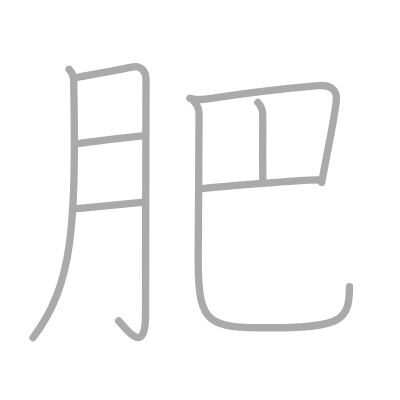
t = 0.00 s
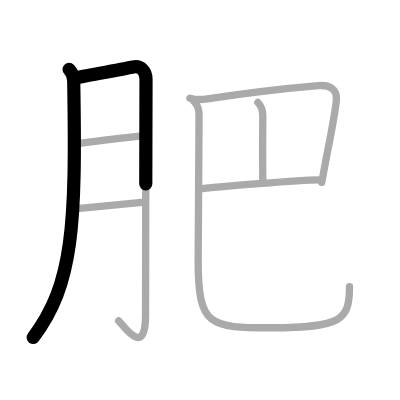
t = 1.50 s
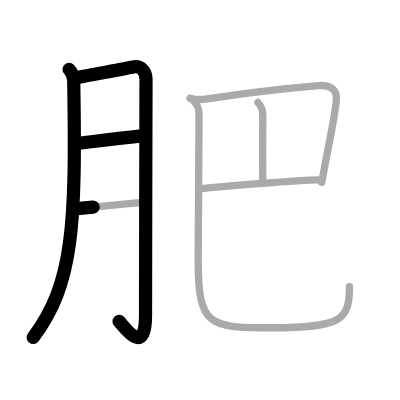
t = 3.25 s
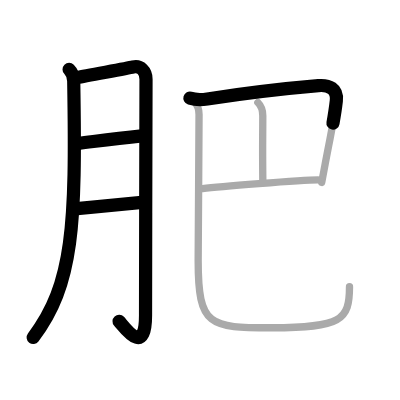
t = 4.75 s
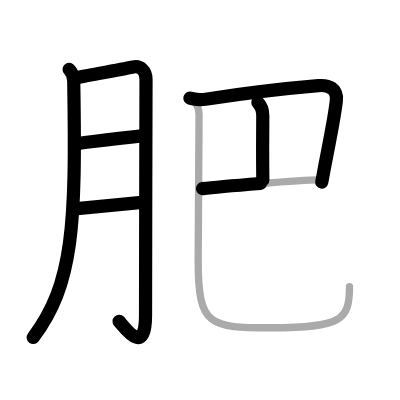
t = 6.50 s
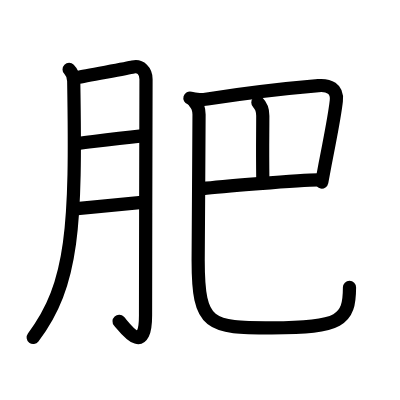
t = 8.00 s

The animated SVG that drew these frames (rendered in a browser with its animation timeline set to each time). Animation: 8 SMIL elements (animate=8); one cycle of 8.00 s.

<?xml version="1.0" standalone="no"?>
<!DOCTYPE svg PUBLIC "-//W3C//DTD SVG 1.1//EN"   "http://www.w3.org/Graphics/SVG/1.1/DTD/svg11.dtd">
<svg width="400px" height="400px"  version="1.1" xmlns="http://www.w3.org/2000/svg">
  <defs>
    <marker id="Triangle" viewBox="0 0 10 10" refX="0" refY="5" markerUnits="strokeWidth" markerWidth="3" style="stroke-opacity:0%;fill:#aaaaaa;" markerHeight="2" orient="auto">
      <path d="M 0 0 L 10 5 L 0 10 z" />
    </marker>
    
    <marker id="Arrow" viewBox="0 0 10 10" refX="5" refY="5" markerUnits="strokeWidth" markerWidth="1.8" style="stroke-opacity:0%;fill:#770000;" markerHeight="2" orient="auto">
      <path d="M 0 4 L 6 4 L 4 1 L 10 5 L 4 9 L 6 6 L 0 6 z" />
        <circle cx="5" cy="5" r="5" />
      </marker>
    
    <marker id="TriangleRed" viewBox="0 0 10 10" refX="0" refY="5" markerUnits="strokeWidth" markerWidth="3" style="stroke-opacity:0%;fill:#CC0000;" markerHeight="2" orient="auto">
      <path d="M 0 0 L 10 5 L 0 10 z" />
    </marker>
    
    <marker id="ArrowRed" viewBox="0 0 10 10" refX="5" refY="5" markerUnits="strokeWidth" markerWidth="1.8" style="stroke-opacity:0%;fill:#CC0000;" markerHeight="2" orient="auto">
      <path d="M 0 4 L 6 4 L 4 1 L 10 5 L 4 9 L 6 6 L 0 6 z" />
        <circle cx="5" cy="5" r="5" />
      </marker>
    
  </defs>
  
  <path style="fill:#ffffff; fill-opacity:100%; fill-rule:evenodd; stroke-width:0;" d="M 0 0 L 400px 0 L 400px 400px L 0 400px L 0 0" />

  <g transform="scale(3.6697247706422 3.6697247706422)">
<path style="fill:none; fill-opacity:0%; fill-rule:evenodd; stroke:#aaaaaa; stroke-opacity:100%; stroke-width: 1.5pt; stroke-linejoin:round; stroke-linecap:round;" d="M18.83 18.91c0.82 0.82 1.25 2.31 1.26 3.23C20.75 61.5 20 77.5 9 92"></path>
<path style="fill:none; fill-opacity:0%; fill-rule:evenodd; stroke:#aaaaaa; stroke-opacity:100%; stroke-width: 1.5pt; stroke-linejoin:round; stroke-linecap:round;" d="M21.1 21.07c1.52-0.23 14.01-2.57 15.15-2.83c2.03-0.46 3.54 1.13 3.54 3.33c0 5.68-0.13 45.86-0.13 64.31c0 11.84-5.91 3-7.32 1.55"></path>
<path style="fill:none; fill-opacity:0%; fill-rule:evenodd; stroke:#aaaaaa; stroke-opacity:100%; stroke-width: 1.5pt; stroke-linejoin:round; stroke-linecap:round;" d="M21.35 39.11c6.65-0.86 9.9-1.36 17.3-2.1"></path>
<path style="fill:none; fill-opacity:0%; fill-rule:evenodd; stroke:#aaaaaa; stroke-opacity:100%; stroke-width: 1.5pt; stroke-linejoin:round; stroke-linecap:round;" d="M20.99 56.85c5.96-0.59 12.82-1.22 17.67-1.69"></path>
<path style="fill:none; fill-opacity:0%; fill-rule:evenodd; stroke:#aaaaaa; stroke-opacity:100%; stroke-width: 1.5pt; stroke-linejoin:round; stroke-linecap:round;" d="M51.75 26.75c0.84 0.25 2.55 0.54 4.75 0.21c10.43-1.58 22.79-2.99 30.25-3.62c2.84-0.24 5.27 0.76 4.9 4.13c-0.53 4.77-1.65 9.86-3.05 17.24c-0.3 1.56-0.61 3.22-0.93 5"></path>
<path style="fill:none; fill-opacity:0%; fill-rule:evenodd; stroke:#aaaaaa; stroke-opacity:100%; stroke-width: 1.5pt; stroke-linejoin:round; stroke-linecap:round;" d="M70.27 27.93c0.9 0.9 1.34 2.32 1.34 3.58c0 6.49-0.11 7.24 0.01 17.61"></path>
<path style="fill:none; fill-opacity:0%; fill-rule:evenodd; stroke:#aaaaaa; stroke-opacity:100%; stroke-width: 1.5pt; stroke-linejoin:round; stroke-linecap:round;" d="M55.2 51.4c3.78-0.45 26.55-2.4 31.49-2.4"></path>
<path style="fill:none; fill-opacity:0%; fill-rule:evenodd; stroke:#aaaaaa; stroke-opacity:100%; stroke-width: 1.5pt; stroke-linejoin:round; stroke-linecap:round;" d="M52.88 27.66c0.73 0.73 1.36 2.09 1.36 3.53C54.24 39.57 54 63.75 54 71c0 18 3.05 18.32 20.08 18.32c18.92 0 21.16-2.07 21.16-11.17"></path>

<path style="fill:none; fill-opacity:0%; fill-rule:evenodd; stroke:#000000; stroke-opacity:100%; stroke-width: 2.7pt; stroke-linejoin:round; stroke-linecap:round;" d="M18.83 18.91c0.82 0.82 1.25 2.31 1.26 3.23C20.75 61.5 20 77.5 9 92" pathLength="100" stroke-dashoffset="100" stroke-dasharray="100 105"><animate id="dashAnim1" attributeName="stroke-dashoffset" from="100" to="0" dur="1s" calcMode="linear" fill="freeze"/></path>
<path style="fill:none; fill-opacity:0%; fill-rule:evenodd; stroke:#000000; stroke-opacity:100%; stroke-width: 2.7pt; stroke-linejoin:round; stroke-linecap:round;" d="M21.1 21.07c1.52-0.23 14.01-2.57 15.15-2.83c2.03-0.46 3.54 1.13 3.54 3.33c0 5.68-0.13 45.86-0.13 64.31c0 11.84-5.91 3-7.32 1.55" pathLength="100" stroke-dashoffset="100" stroke-dasharray="100 105"><animate id="dashAnim2" attributeName="stroke-dashoffset" from="100" to="0" dur="1s" calcMode="linear" begin="dashAnim1.end" fill="freeze"/></path>
<path style="fill:none; fill-opacity:0%; fill-rule:evenodd; stroke:#000000; stroke-opacity:100%; stroke-width: 2.7pt; stroke-linejoin:round; stroke-linecap:round;" d="M21.35 39.11c6.65-0.86 9.9-1.36 17.3-2.1" pathLength="100" stroke-dashoffset="100" stroke-dasharray="100 105"><animate id="dashAnim3" attributeName="stroke-dashoffset" from="100" to="0" dur="1s" calcMode="linear" begin="dashAnim2.end" fill="freeze"/></path>
<path style="fill:none; fill-opacity:0%; fill-rule:evenodd; stroke:#000000; stroke-opacity:100%; stroke-width: 2.7pt; stroke-linejoin:round; stroke-linecap:round;" d="M20.99 56.85c5.96-0.59 12.82-1.22 17.67-1.69" pathLength="100" stroke-dashoffset="100" stroke-dasharray="100 105"><animate id="dashAnim4" attributeName="stroke-dashoffset" from="100" to="0" dur="1s" calcMode="linear" begin="dashAnim3.end" fill="freeze"/></path>
<path style="fill:none; fill-opacity:0%; fill-rule:evenodd; stroke:#000000; stroke-opacity:100%; stroke-width: 2.7pt; stroke-linejoin:round; stroke-linecap:round;" d="M51.75 26.75c0.84 0.25 2.55 0.54 4.75 0.21c10.43-1.58 22.79-2.99 30.25-3.62c2.84-0.24 5.27 0.76 4.9 4.13c-0.53 4.77-1.65 9.86-3.05 17.24c-0.3 1.56-0.61 3.22-0.93 5" pathLength="100" stroke-dashoffset="100" stroke-dasharray="100 105"><animate id="dashAnim5" attributeName="stroke-dashoffset" from="100" to="0" dur="1s" calcMode="linear" begin="dashAnim4.end" fill="freeze"/></path>
<path style="fill:none; fill-opacity:0%; fill-rule:evenodd; stroke:#000000; stroke-opacity:100%; stroke-width: 2.7pt; stroke-linejoin:round; stroke-linecap:round;" d="M70.27 27.93c0.9 0.9 1.34 2.32 1.34 3.58c0 6.49-0.11 7.24 0.01 17.61" pathLength="100" stroke-dashoffset="100" stroke-dasharray="100 105"><animate id="dashAnim6" attributeName="stroke-dashoffset" from="100" to="0" dur="1s" calcMode="linear" begin="dashAnim5.end" fill="freeze"/></path>
<path style="fill:none; fill-opacity:0%; fill-rule:evenodd; stroke:#000000; stroke-opacity:100%; stroke-width: 2.7pt; stroke-linejoin:round; stroke-linecap:round;" d="M55.2 51.4c3.78-0.45 26.55-2.4 31.49-2.4" pathLength="100" stroke-dashoffset="100" stroke-dasharray="100 105"><animate id="dashAnim7" attributeName="stroke-dashoffset" from="100" to="0" dur="1s" calcMode="linear" begin="dashAnim6.end" fill="freeze"/></path>
<path style="fill:none; fill-opacity:0%; fill-rule:evenodd; stroke:#000000; stroke-opacity:100%; stroke-width: 2.7pt; stroke-linejoin:round; stroke-linecap:round;" d="M52.88 27.66c0.73 0.73 1.36 2.09 1.36 3.53C54.24 39.57 54 63.75 54 71c0 18 3.05 18.32 20.08 18.32c18.92 0 21.16-2.07 21.16-11.17" pathLength="100" stroke-dashoffset="100" stroke-dasharray="100 105"><animate id="dashAnim8" attributeName="stroke-dashoffset" from="100" to="0" dur="1s" calcMode="linear" begin="dashAnim7.end" fill="freeze"/></path>

</g>

</svg>  
          
